Run: headless pygame with SDL's dummy video driver; simulated clock (each Clock.tick advances the game by its frame time, no real sleeping); random seed 0; keys injected as events and as key.get_pressed() state; no mouse input.
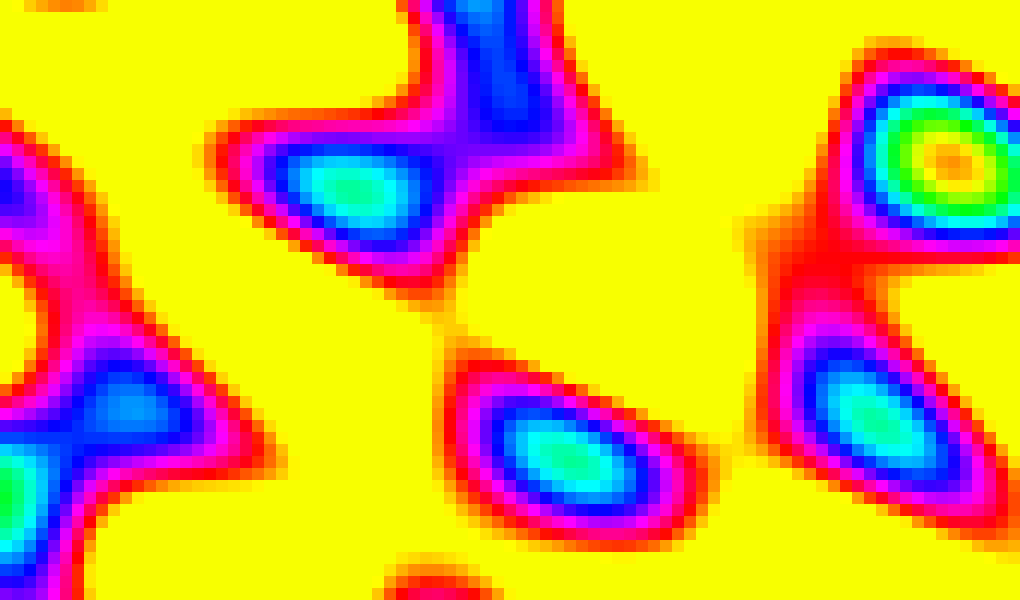
Frame 1 of 4 · flips 1–60 · no input
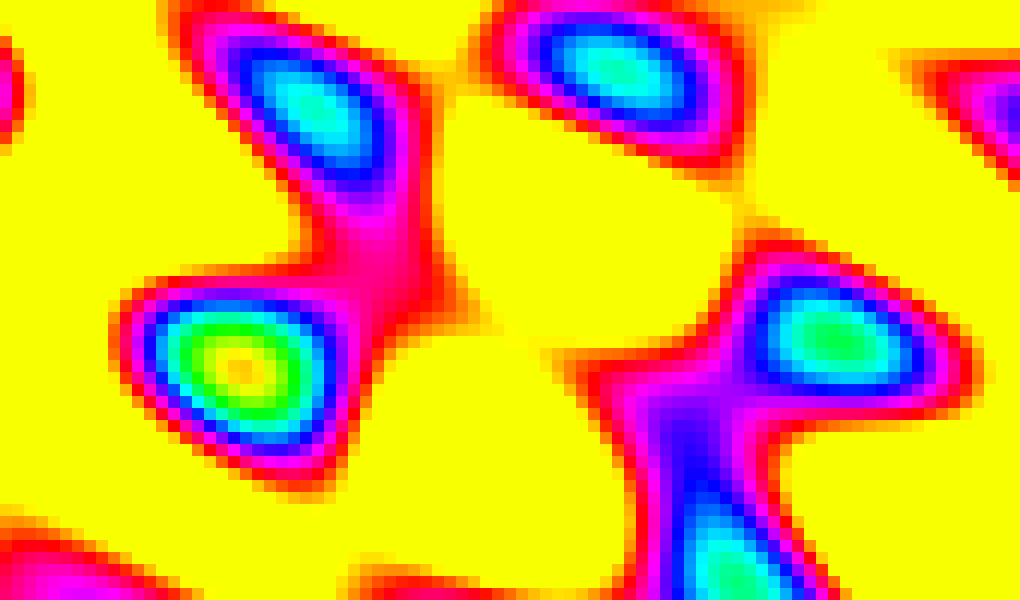
Frame 2 of 4 · flips 61–180 · tapped SPACE, RETURN · held RIGHT (→), D
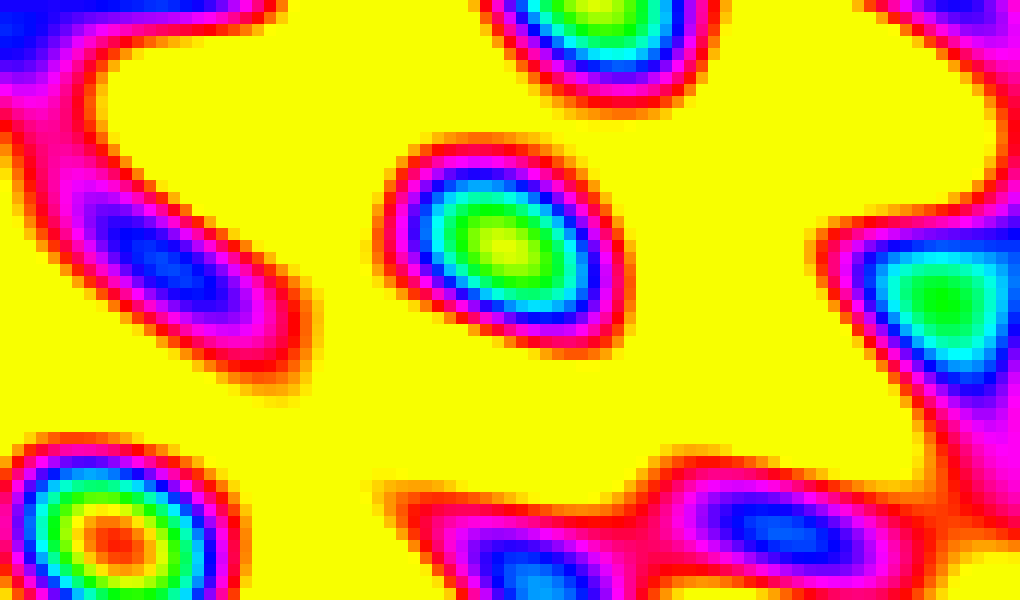
Frame 3 of 4 · flips 181–300 · held DOWN (↓), S
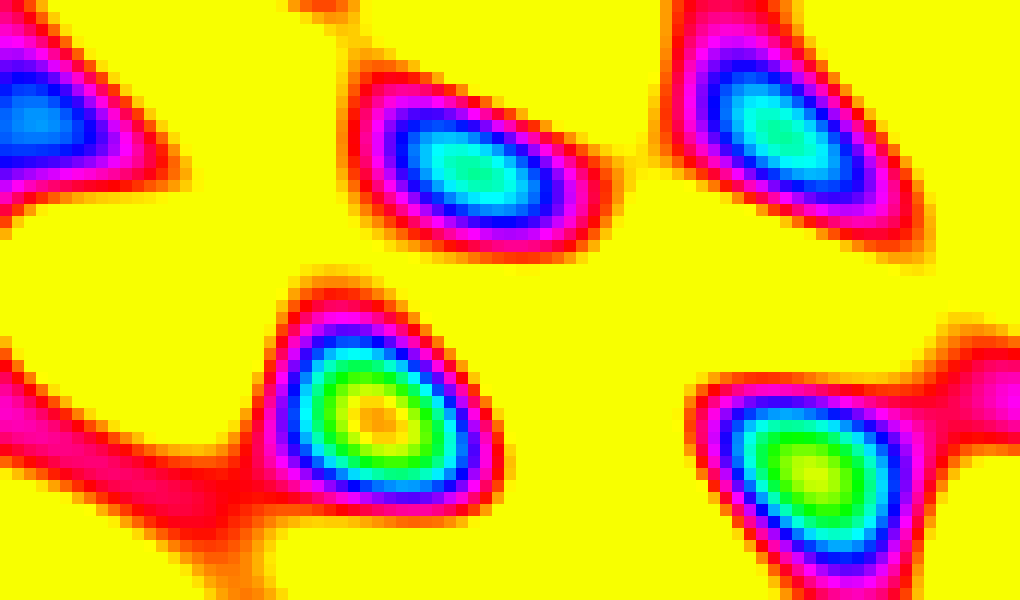
Frame 4 of 4 · flips 301–420 · held LEFT (←), A, UP (↑), W

The pygame program that drew these frames:

import pygame
import math
import time
import random

# -----------------------------
#  CONFIG — ULTRA RESOLUTION
# -----------------------------
WIDTH, HEIGHT = 1020, 600   # huge window
SCALE = 12                   # tiny pixel blocks = very smooth plasma
MODE_SWITCH_TIME = 5       # seconds per hue mode

# -----------------------------
#  FAST SINE TABLE (0–255 → -127..127)
# -----------------------------
sin_table = [int(math.sin(i * 2 * math.pi / 256) * 127) for i in range(256)]

def fsin(x):
    return sin_table[x & 0xFF]

# -----------------------------
#  HUE → RGB (HSV conversion)
# -----------------------------
def hsv_to_rgb(h, s, v):
    h = float(h % 360)
    s = float(s) / 255
    v = float(v) / 255

    c = v * s
    x = c * (1 - abs(((h / 60) % 2) - 1))
    m = v - c

    if h < 60:   r, g, b = c, x, 0
    elif h < 120: r, g, b = x, c, 0
    elif h < 180: r, g, b = 0, c, x
    elif h < 240: r, g, b = 0, x, c
    elif h < 300: r, g, b = x, 0, c
    else:         r, g, b = c, 0, x

    return (
        int((r + m) * 255),
        int((g + m) * 255),
        int((b + m) * 255)
    )

# -----------------------------
#  HUE MODES (mirroring Arduino)
# -----------------------------
def hue0(i): return i * 301
def hue1(i): return i * 983
def hue2(i): return (i * i) & 0xACFF
def hue3(i): return (i * i * 3) & 0xFFFF
def hue4(i): return (i << 7) ^ (i * 23)
def hue5(i): return (i << 9) | (i * 37)
def hue6(i): return i * 126
def hue7(i): return (i * 256) + (fsin(i) * 40)
def hue8(i): return (i * 37) ^ (i * i * 13)
def hue9(i): return (i * 256) + (fsin(i * 2) * 60)
def hue10(i): return int(i * 256 * 1.6180339887)
def hue11(i): return (i * 128) + ((i * i) // 4)
def hue12(i): return (i * 256) + (fsin(i) * 30)

hue_modes = [
    hue0, hue1, hue2, hue3, hue4, hue5, hue6,
    hue7, hue8, hue9, hue10, hue11, hue12
]

# -----------------------------
#  BUILD PLASMA LUT
# -----------------------------
def build_lut(mode_index):
    f = hue_modes[mode_index]
    lut = []
    for i in range(256):
        hue = f(i) & 0xFFFF
        hue_deg = (hue / 65535) * 360
        lut.append(hsv_to_rgb(hue_deg, 255, 255))
    return lut

# -----------------------------
#  MAIN
# -----------------------------
pygame.init()
screen = pygame.display.set_mode((WIDTH, HEIGHT))
clock = pygame.time.Clock()

current_mode = 0
lut = build_lut(current_mode)
last_switch = time.time()

t = 0

running = True
while running:
    for event in pygame.event.get():
        if event.type == pygame.QUIT:
            running = False

    # Auto-switch hue mode
    if time.time() - last_switch > MODE_SWITCH_TIME:
        current_mode = (current_mode + 1) % len(hue_modes)
        lut = build_lut(current_mode)
        last_switch = time.time()
        print("Switched to hue mode", current_mode)

    # Draw plasma
    for y in range(HEIGHT // SCALE):
        for x in range(WIDTH // SCALE):
            v = (
                fsin((x * 7 + t * 3)) +
                fsin((y * 11 + t * 5)) +
                fsin(((x + y) * 5 + t * 4)) +
                fsin(((x - y) * 9 + t * 6))
            )

            idx = (v + 512) >> 1

            # clamp to 0–255
            if idx < 0:
                idx = 0
            elif idx > 255:
                idx = 255

            color = lut[idx]

            pygame.draw.rect(
                screen,
                color,
                (x * SCALE, y * SCALE, SCALE, SCALE)
            )

    pygame.display.flip()
    t += 1
    clock.tick(40)

pygame.quit()
